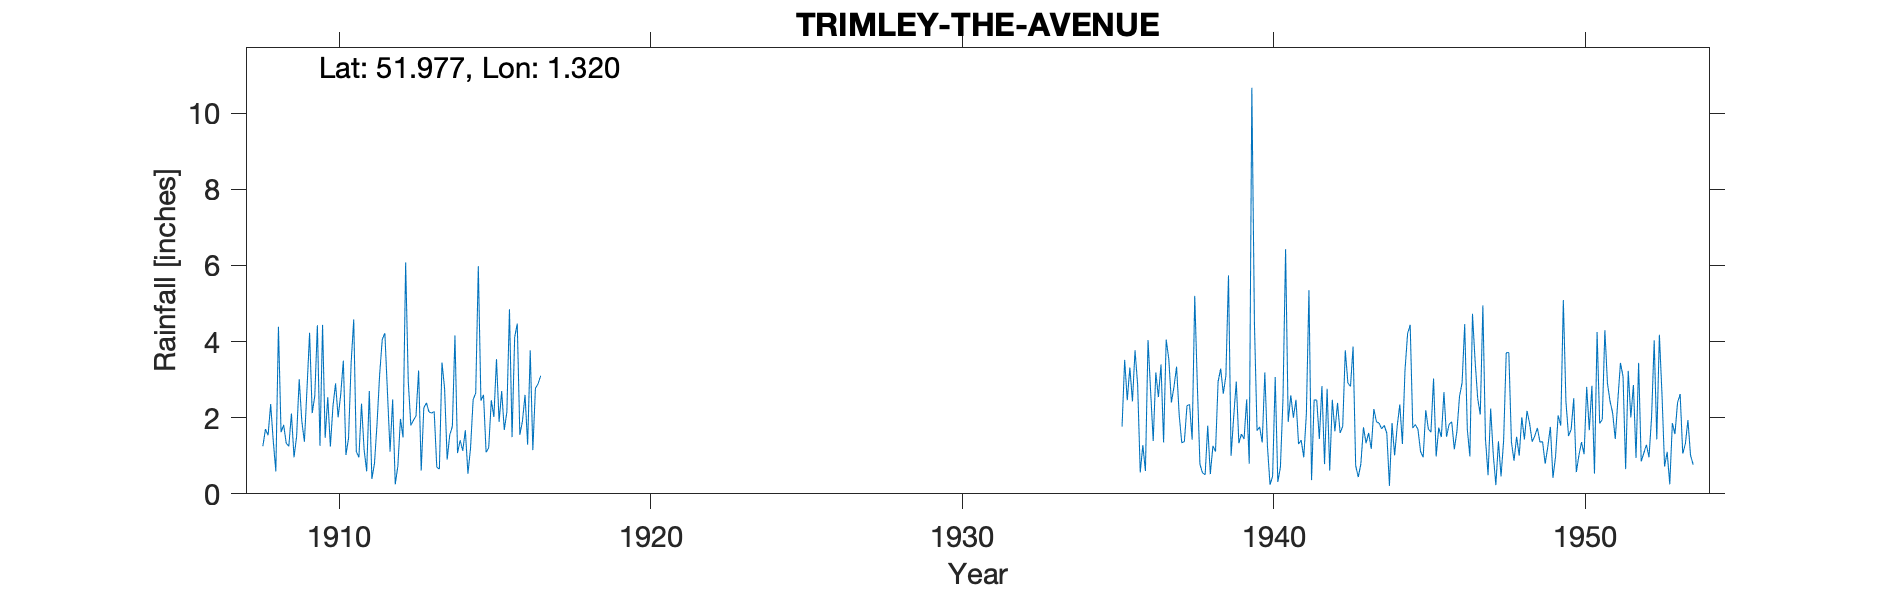

The data file committed next to this chart (first rows):
TRIMLEY-THE-AVENUE, , , , , , , , , , , , , , , , , , , , , , , 
Grid ref, TM281362, Long, 1.32, Lat, 51.98, Elevation, 72, ft, , , , , , , , , , , , , , , 
Station no, 1340/4/5, , , , , , , , , , , , , , , , , , , , , , 
, 1900, 1901, 1902, 1903, 1904, 1905, 1906, 1907, 1908, 1909, 1910, 1911, 1912, 1913, 1914, 1915, 1916, 1917, 1918, 1919, 1920, 1921, 1922
January, , , , , , , , , 1.25, 0.96, 1.47, 1.11, 2.66, 3.24, 1.55, 2.45, 1.49, , , , , , 
February, , , , , , , , , 1.7, 1.51, 2.54, 0.96, 1.11, 0.61, 1.77, 2.6, 4.11, , , , , , 
March, , , , , , , , , 1.54, 3.01, 1.24, 2.37, 2.48, 2.26, 4.16, 1.09, 4.47, , , , , , 
April, , , , , , , , , 2.36, 1.91, 2.3, 1.16, 0.25, 2.39, 1.07, 1.21, 1.55, , , , , , 
May, , , , , , , , , 1.39, 1.37, 2.9, 0.59, 0.73, 2.15, 1.41, 2.46, 1.91, , , , , , 
June, , , , , , , , , 0.59, 2.76, 2.01, 2.7, 1.97, 2.12, 1.13, 2.02, 2.6, , , , , , 
July, , , , , , , , , 4.39, 4.23, 2.62, 0.39, 1.48, 2.16, 1.67, 3.54, 1.29, , , , , , 
August, , , , , , , , , 1.62, 2.12, 3.5, 0.8, 6.08, 0.7, 0.53, 1.89, 3.77, , , , , , 
September, , , , , , , , , 1.81, 2.57, 1.02, 1.86, 2.97, 0.65, 1.2, 2.7, 1.15, , , , , , 
October, , , , , , , , , 1.33, 4.43, 1.46, 3.15, 1.8, 3.45, 2.47, 1.68, 2.77, , , , , , 
November, , , , , , , , , 1.25, 1.26, 3.43, 4.06, 1.93, 2.78, 2.65, 2.15, 2.89, , , , , , 
December, , , , , , , , , 2.11, 4.44, 4.58, 4.22, 2.05, 0.9, 5.98, 4.85, 3.1, , , , , , 
Total, , , , , , , , , 21.34, 30.57, 29.07, 23.37, 25.51, 23.41, 25.59, 28.64, 31.1, , , , , , 
